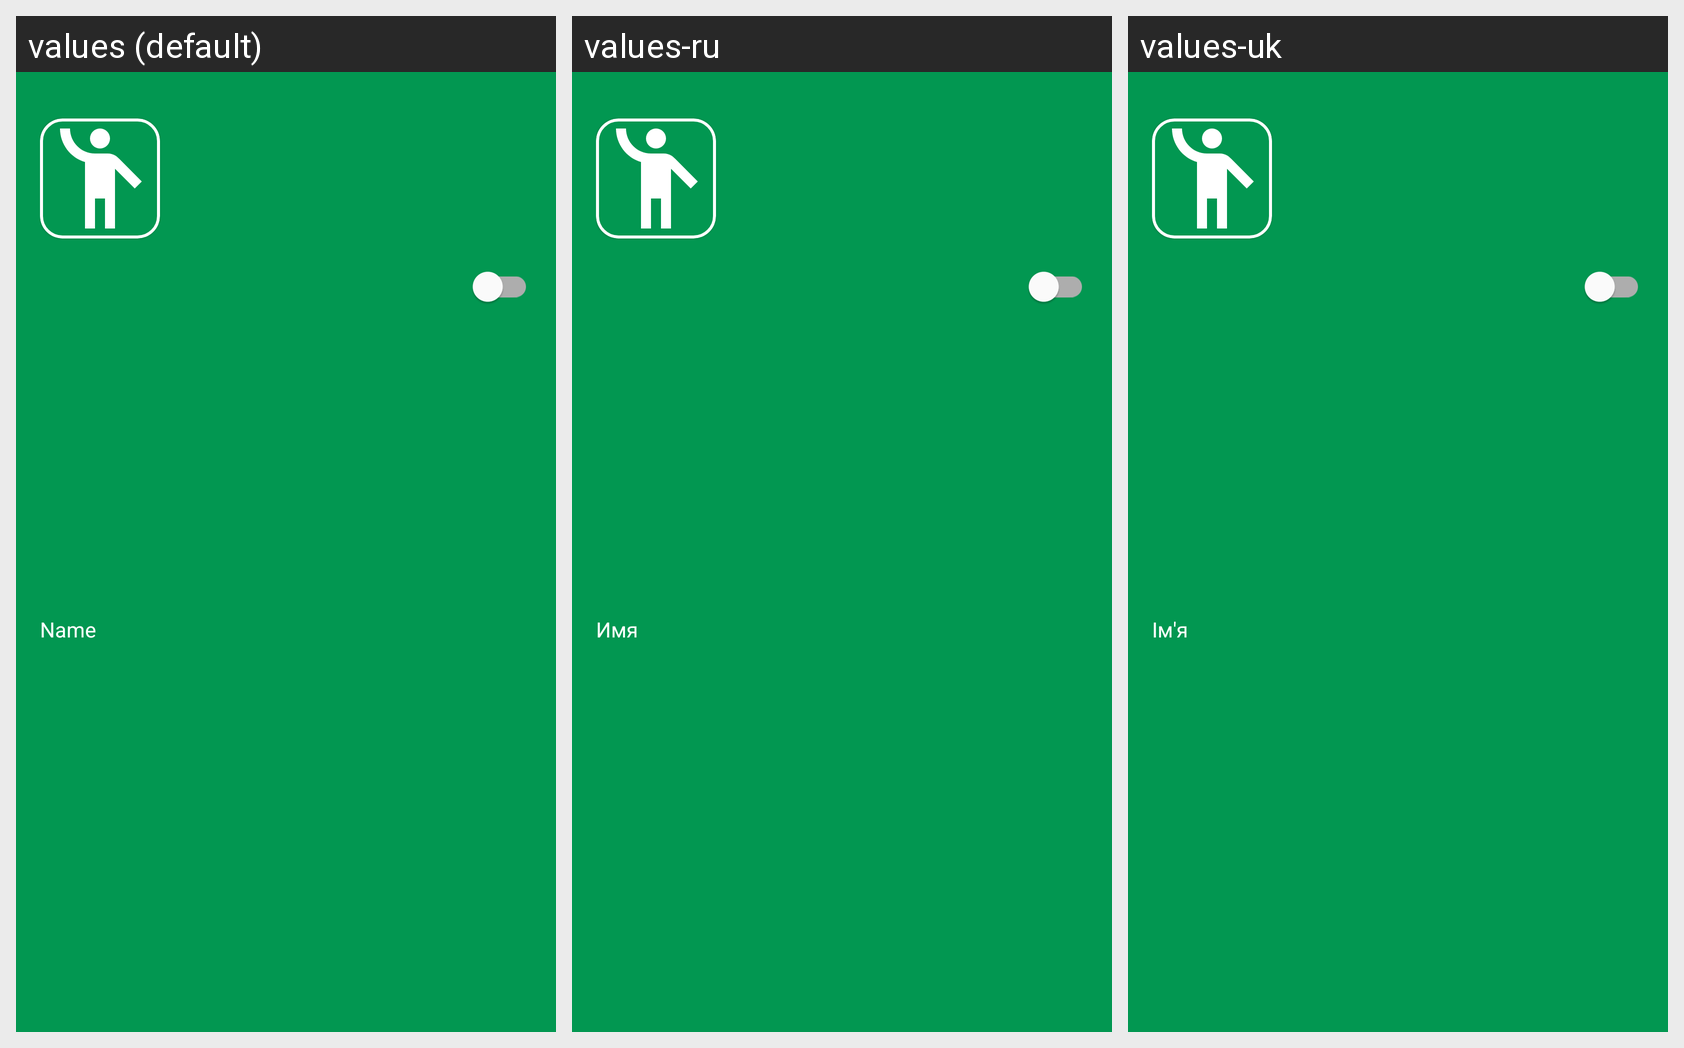

This grid shows one Android layout under several languages. Give, for every string resource on the screen, its name, the default text and each shown locale's text.
Android screen res/layout/activity_nav_header.xml rendered under 3 locales, left to right: values (default), values-ru, values-uk. Device: Nexus 5 (rendered at 1080×1920; each locale shown at half size, 540×960, under a caption strip naming it); theme Theme.ShowMeMoreShops.SplashScreen.
Strings drawn on this screen, with the default value and each locale's value (text and hints the layout hard-codes appear in the picture but are not listed):

name
  values: Name
  values-ru: Имя
  values-uk: Ім'я

email
  values: Email
  values-ru: Почта
  values-uk: Пошта

satellite
  values: Satellite
  values-ru: Спутник
  values-uk: Супутник
